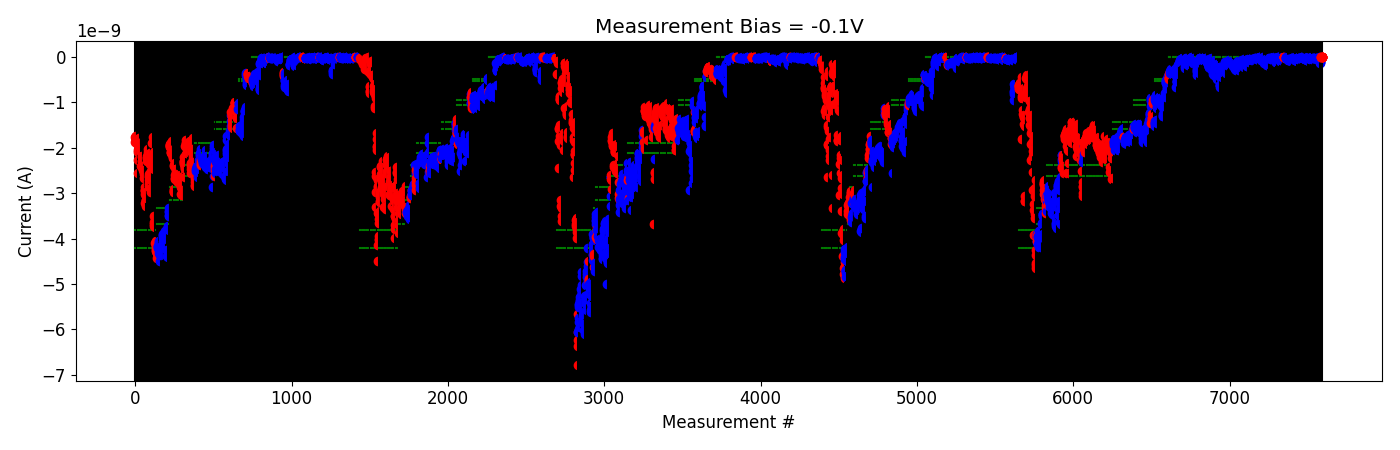

The table this chart was drawn from, first rows:
# pulse_v, pulse_width, num_applied, meas_v, i_0, i_1, i_2, i_3, i_4
-5.000000000000000000e-01, 4.999999999999999774e-07, 1.000000000000000000e+03, -1.000000000000000056e-01, -3.749145560000000202e-10, -3.823085050000000571e-10, -3.413979615000000593e-10, -3.681129190000000202e-10, -3.401276719999999931e-10
-5.000000000000000000e-01, 4.999999999999999774e-07, 1.000000000000000000e+03, -1.000000000000000056e-01, -3.053945610000000075e-10, -3.678290025000000135e-10, -3.436544655000000062e-10, -2.766513225000000194e-10, -3.269182185000000609e-10
-1.000000000000000000e+00, 4.999999999999999774e-07, 1.000000000000000000e+03, -1.000000000000000056e-01, -3.451013665000000256e-10, -3.033319950000000217e-10, -3.455388274999999757e-10, -3.530950995000000185e-10, -3.560686080000000152e-10
-1.500000000000000000e+00, 4.999999999999999774e-07, 1.000000000000000000e+03, -1.000000000000000056e-01, -3.597450945000000198e-10, -3.718409130000000348e-10, -3.610940320000000435e-10, -3.656119370000000177e-10, -3.535743104999999908e-10
-2.000000000000000000e+00, 4.999999999999999774e-07, 1.000000000000000000e+03, -1.000000000000000056e-01, -3.368351875000000655e-10, -3.627515540000000192e-10, -3.330400335000000042e-10, -3.444775525000000403e-10, -3.223110915000000094e-10
-2.500000000000000000e+00, 4.999999999999999774e-07, 1.000000000000000000e+03, -1.000000000000000056e-01, -3.635428795000000554e-10, -3.519624890000000268e-10, -3.362634685000000189e-10, -3.305216395000000575e-10, -3.107741084999999935e-10
-3.000000000000000000e+00, 4.999999999999999774e-07, 1.000000000000000000e+03, -1.000000000000000056e-01, -3.560790835000000168e-10, -3.234428620000000332e-10, -3.381125485000000036e-10, -3.713848715000000119e-10, -3.414305700000000356e-10
-3.500000000000000000e+00, 4.999999999999999774e-07, 1.000000000000000000e+03, -1.000000000000000056e-01, -3.493547590000000532e-10, -3.662585689999999789e-10, -2.677670025000000337e-10, -3.189269135000000479e-10, -3.124594630000000320e-10
-4.000000000000000000e+00, 4.999999999999999774e-07, 1.000000000000000000e+03, -1.000000000000000056e-01, -3.916666535000000261e-10, -3.544824935000000340e-10, -3.405217390000000319e-10, -3.912223184999999981e-10, -3.313556240000000395e-10
-4.500000000000000000e+00, 4.999999999999999774e-07, 1.000000000000000000e+03, -1.000000000000000056e-01, -6.650376900000000608e-10, -5.658648300000000592e-10, -5.430507950000000273e-10, -5.468931950000000264e-10, -4.774658985000000268e-10
-5.000000000000000000e+00, 4.999999999999999774e-07, 1.000000000000000000e+03, -1.000000000000000056e-01, -5.292253850000000607e-10, -5.383635049999999903e-10, -3.464549069999999987e-10, -4.775443215000000160e-10, -4.751266049999999643e-10
-5.500000000000000000e+00, 4.999999999999999774e-07, 1.000000000000000000e+03, -1.000000000000000056e-01, -2.698195260000000028e-10, -1.913617875000000000e-10, -2.579080900000000132e-10, -1.938281570000000067e-10, -1.690973500000000240e-10
-5.500000000000000000e+00, 4.999999999999999774e-07, 1.000000000000000000e+03, -1.000000000000000056e-01, -3.771044295000000353e-10, -3.166915540000000253e-10, -3.169301755000000379e-10, -3.084291850000000286e-10, -2.934928350000000009e-10
-6.000000000000000000e+00, 4.999999999999999774e-07, 1.000000000000000000e+03, -1.000000000000000056e-01, -8.180369799999999368e-11, -1.072423054999999991e-10, -1.125553465000000087e-10, -9.556525200000001140e-11, -9.434179350000001174e-11
-6.000000000000000000e+00, 4.999999999999999774e-07, 1.000000000000000000e+03, -1.000000000000000056e-01, -8.879124700000001335e-11, -9.629429000000000569e-11, -9.502184950000000967e-11, -9.538758050000000206e-11, -1.023043190000000164e-10
-6.500000000000000000e+00, 4.999999999999999774e-07, 1.000000000000000000e+03, -1.000000000000000056e-01, -6.876144750000000219e-11, -5.376023249999999885e-11, -4.609549560000000517e-11, -4.629695620000000494e-11, -4.198236940000000426e-11
-6.500000000000000000e+00, 4.999999999999999774e-07, 1.000000000000000000e+03, -1.000000000000000056e-01, -5.236721960000000652e-11, -5.815934699999999399e-11, -5.769848540000000305e-11, -6.254771520000000569e-11, -5.509613520000000080e-11
-7.000000000000000000e+00, 4.999999999999999774e-07, 1.000000000000000000e+03, -1.000000000000000056e-01, -4.122742859999999814e-11, -2.552266919999999907e-11, -3.861580379999999927e-11, -2.547934760000000354e-11, -3.002439279999999946e-11
-7.000000000000000000e+00, 4.999999999999999774e-07, 1.000000000000000000e+03, -1.000000000000000056e-01, -9.598755879999999587e-11, -9.662936200000000009e-11, -1.038232754000000069e-10, -8.120300820000001244e-11, -7.399640019999999933e-11
-7.500000000000000000e+00, 4.999999999999999774e-07, 1.000000000000000000e+03, -1.000000000000000056e-01, -8.780643420000000797e-11, -8.906627800000000574e-11, -1.162505372000000121e-10, -1.955863706000000116e-10, -2.407931719999999987e-10
-8.000000000000000000e+00, 4.999999999999999774e-07, 1.000000000000000000e+03, -1.000000000000000056e-01, -5.386327100000000316e-11, -6.765340439999999455e-11, -9.064053319999999428e-11, -7.048851900000001137e-11, -7.940728180000000153e-11
-8.000000000000000000e+00, 4.999999999999999774e-07, 1.000000000000000000e+03, -1.000000000000000056e-01, -4.095234939999999731e-11, -5.768809520000000221e-11, -6.517190040000000448e-11, -5.563939799999999621e-11, -6.024899419999999327e-11
-8.000000000000000000e+00, 4.999999999999999774e-07, 1.000000000000000000e+03, -1.000000000000000056e-01, -1.436032785999999996e-10, -1.352505881999999953e-10, -9.950392479999999627e-11, -1.578812566000000098e-10, -1.723144566000000175e-10
-8.000000000000000000e+00, 4.999999999999999774e-07, 1.000000000000000000e+03, -1.000000000000000056e-01, -3.904585099999999944e-11, -6.739655759999999795e-11, -7.500165020000000214e-11, -7.425979380000000116e-11, -6.199458479999999446e-11
-8.000000000000000000e+00, 4.999999999999999774e-07, 1.000000000000000000e+03, -1.000000000000000056e-01, -6.054878599999999742e-11, -1.304116821999999875e-10, -1.825045032000000048e-10, -1.808444906000000195e-10, -1.809650948000000212e-10
-8.000000000000000000e+00, 4.999999999999999774e-07, 1.000000000000000000e+03, -1.000000000000000056e-01, -5.724176359999999787e-11, -5.673426880000000289e-11, -7.009076920000000502e-11, -6.009873040000000824e-11, -7.186123279999999873e-11
-8.000000000000000000e+00, 4.999999999999999774e-07, 1.000000000000000000e+03, -1.000000000000000056e-01, -1.047184721999999918e-10, -1.703019408000000049e-10, -1.593982528000000126e-10, -1.601210180000000177e-10, -1.628190030000000123e-10
-8.000000000000000000e+00, 4.999999999999999774e-07, 1.000000000000000000e+03, -1.000000000000000056e-01, -6.609790240000000068e-11, -6.901233260000001143e-11, -6.812515660000000378e-11, -7.350572760000000230e-11, -7.108846760000000418e-11
-8.000000000000000000e+00, 4.999999999999999774e-07, 1.000000000000000000e+03, -1.000000000000000056e-01, -2.665118450000000496e-11, -2.581725959999999916e-11, -2.323039089999999964e-11, -1.865091760000000130e-11, -1.316913880000000028e-11
-8.000000000000000000e+00, 4.999999999999999774e-07, 1.000000000000000000e+03, -1.000000000000000056e-01, -2.183867919999999913e-11, -1.478535139999999980e-11, -2.525965110000000398e-11, -2.101641860000000265e-11, -2.168486680000000125e-11
-8.000000000000000000e+00, 4.999999999999999774e-07, 1.000000000000000000e+03, -1.000000000000000056e-01, -1.480915410000000067e-10, -1.124108749999999972e-10, -1.182792950000000172e-10, -1.160714320000000055e-10, -1.163838799999999938e-10
-8.000000000000000000e+00, 4.999999999999999774e-07, 1.000000000000000000e+03, -1.000000000000000056e-01, -4.304912440000000117e-11, -4.283248990000000174e-11, -4.516794960000000301e-11, -3.727318099999999868e-11, -2.896253950000000163e-11
-8.000000000000000000e+00, 4.999999999999999774e-07, 1.000000000000000000e+03, -1.000000000000000056e-01, -2.876582250000000014e-11, -2.634408740000000040e-11, -2.907012119999999840e-11, -2.882178160000000133e-11, -3.137079199999999576e-11
-8.000000000000000000e+00, 4.999999999999999774e-07, 1.000000000000000000e+03, -1.000000000000000056e-01, -9.677410199999999529e-11, -1.029839530000000034e-10, -1.088584039999999958e-10, -1.048739780000000043e-10, -1.044155020000000140e-10
-8.000000000000000000e+00, 4.999999999999999774e-07, 1.000000000000000000e+03, -1.000000000000000056e-01, -1.280210300000000010e-10, -1.364393149999999950e-10, -1.289421219999999934e-10, -1.295296209999999985e-10, -1.221601130000000019e-10
-8.000000000000000000e+00, 4.999999999999999774e-07, 1.000000000000000000e+03, -1.000000000000000056e-01, -3.942584899999999853e-10, -2.992773660000000170e-10, -3.058065039999999999e-10, -3.416011580000000498e-10, -2.751172559999999950e-10
-8.000000000000000000e+00, 4.999999999999999774e-07, 1.000000000000000000e+03, -1.000000000000000056e-01, -1.032945722000000087e-10, -1.025737461999999986e-10, -9.407756120000001367e-11, -1.168262115999999961e-10, -1.092261523999999960e-10
-8.000000000000000000e+00, 4.999999999999999774e-07, 1.000000000000000000e+03, -1.000000000000000056e-01, -2.470681079999999737e-10, -2.760207390000000393e-10, -2.721246414999999939e-10, -3.611580185000000258e-10, -3.338898450000000559e-10
-8.000000000000000000e+00, 4.999999999999999774e-07, 1.000000000000000000e+03, -1.000000000000000056e-01, -1.185055820000000084e-10, -1.257661950000000030e-10, -1.035692150000000161e-10, -1.225072940000000006e-10, -1.188779755000000050e-10
-8.000000000000000000e+00, 4.999999999999999774e-07, 1.000000000000000000e+03, -1.000000000000000056e-01, -2.703958960000000330e-11, -3.059968300000000085e-11, -3.705037259999999926e-11, -3.241112219999999615e-11, -3.325855999999999920e-11
-8.000000000000000000e+00, 4.999999999999999774e-07, 1.000000000000000000e+03, -1.000000000000000056e-01, -6.484675039999999915e-11, -4.295241320000000138e-11, -5.256982340000000707e-11, -5.484642960000000359e-11, -5.221761200000000608e-11
-8.000000000000000000e+00, 4.999999999999999774e-07, 1.000000000000000000e+03, -1.000000000000000056e-01, -3.901628720000000035e-11, -3.816733059999999944e-11, -3.608774080000000275e-11, -4.075398099999999895e-11, -4.568989340000000247e-11
-8.000000000000000000e+00, 4.999999999999999774e-07, 1.000000000000000000e+03, -1.000000000000000056e-01, -5.102796840000000061e-11, -5.267224280000000620e-11, -5.870145640000000213e-11, -7.231696300000000018e-11, -8.025155340000000568e-11
-8.000000000000000000e+00, 4.999999999999999774e-07, 1.000000000000000000e+03, -1.000000000000000056e-01, -2.604859500000000307e-11, -2.694227820000000278e-11, -2.834712260000000401e-11, -3.305995960000000262e-11, -2.802833380000000016e-11
-8.000000000000000000e+00, 4.999999999999999774e-07, 1.000000000000000000e+03, -1.000000000000000056e-01, -4.138413320000000476e-11, -4.316344999999999739e-11, -4.516591960000000085e-11, -5.137413960000000446e-11, -5.915860020000000534e-11
-8.000000000000000000e+00, 4.999999999999999774e-07, 1.000000000000000000e+03, -1.000000000000000056e-01, -2.861277960000000056e-11, -3.225974019999999893e-11, -3.358829979999999804e-11, -2.758432160000000026e-11, -2.717404840000000242e-11
-8.000000000000000000e+00, 4.999999999999999774e-07, 1.000000000000000000e+03, -1.000000000000000056e-01, -6.530527240000000308e-11, -6.088822499999999888e-11, -7.058090260000000098e-11, -7.405793000000000774e-11, -7.458564120000000195e-11
-8.000000000000000000e+00, 4.999999999999999774e-07, 1.000000000000000000e+03, -1.000000000000000056e-01, -2.738532180000000253e-11, -3.660396659999999721e-11, -6.340649719999999806e-11, -4.980201040000000241e-11, -4.886710719999999896e-11
-8.000000000000000000e+00, 4.999999999999999774e-07, 1.000000000000000000e+03, -1.000000000000000056e-01, -1.267607682000000075e-10, -8.630891640000000494e-11, -8.318226200000000420e-11, -7.578228919999999893e-11, -7.264515599999999791e-11
-8.000000000000000000e+00, 4.999999999999999774e-07, 1.000000000000000000e+03, -1.000000000000000056e-01, -9.147060919999999806e-11, -1.281422126000000006e-10, -1.497171165999999973e-10, -1.669880704000000072e-10, -1.556598768000000148e-10
-8.000000000000000000e+00, 4.999999999999999774e-07, 1.000000000000000000e+03, -1.000000000000000056e-01, -1.378400944000000148e-10, -2.146877420000000123e-10, -2.357532319999999918e-10, -2.378984539999999740e-10, -2.328820040000000207e-10
-8.000000000000000000e+00, 4.999999999999999774e-07, 1.000000000000000000e+03, -1.000000000000000056e-01, -5.918662160000000586e-11, -8.747981299999999347e-11, -8.024799520000000022e-11, -7.825661959999999676e-11, -6.517376340000000071e-11
-8.000000000000000000e+00, 4.999999999999999774e-07, 1.000000000000000000e+03, -1.000000000000000056e-01, -1.716293050000000119e-10, -1.963198299999999927e-10, -2.233570740000000217e-10, -2.129296899999999972e-10, -2.660093400000000012e-10
-8.000000000000000000e+00, 4.999999999999999774e-07, 1.000000000000000000e+03, -1.000000000000000056e-01, -1.874963793999999960e-10, -1.769487410000000102e-10, -1.738394787999999875e-10, -2.226793760000000020e-10, -2.070624520000000004e-10
-8.000000000000000000e+00, 4.999999999999999774e-07, 1.000000000000000000e+03, -1.000000000000000056e-01, -4.688224660000000176e-11, -4.950113620000000028e-11, -3.489396779999999812e-11, -3.417405399999999764e-11, -3.411043559999999847e-11
-8.000000000000000000e+00, 4.999999999999999774e-07, 1.000000000000000000e+03, -1.000000000000000056e-01, -3.964574379999999882e-11, -1.150664860000000102e-10, -1.043999264000000054e-10, -1.086409579999999964e-10, -1.004301547999999948e-10
-8.000000000000000000e+00, 4.999999999999999774e-07, 1.000000000000000000e+03, -1.000000000000000056e-01, -3.077841460000000499e-10, -3.744977599999999986e-10, -3.084047580000000092e-10, -3.874966860000000188e-10, -3.125160800000000349e-10
-8.000000000000000000e+00, 4.999999999999999774e-07, 1.000000000000000000e+03, -1.000000000000000056e-01, -3.179770315000000443e-10, -3.291504250000000277e-10, -3.045905810000000236e-10, -4.082688820000000422e-10, -3.319174080000000314e-10
-8.000000000000000000e+00, 4.999999999999999774e-07, 1.000000000000000000e+03, -1.000000000000000056e-01, -1.715577535000000118e-10, -2.175064455000000132e-10, -2.287014585000000205e-10, -2.316343325000000218e-10, -2.179043330000000311e-10
-8.000000000000000000e+00, 4.999999999999999774e-07, 1.000000000000000000e+03, -1.000000000000000056e-01, -6.561997100000000455e-11, -6.469732550000000401e-11, -6.546695549999999818e-11, -6.625633000000000027e-11, -6.831795350000000093e-11
... 136 more rows
